109-way image classification set "infaprim-clf-7" from GitHub (okomiljonov583-cmyk/vit-arcface-cac-SimCLR-CE-classification); label vocabulary: femilak variant 2, femilak variant 3, lactamil variant 2, lactamil variant 3, amino formula, amino formula variant 2, amino formula variant 3, anti-reflux formula, anti-reflux formula variant 2, anti-reflux formula variant 3, n p caesarea, n p caesarea 2, n p caesarea 3, comfort formula, comfort formula variant 2, comfort formula variant 3, n p ferm, n p ferm 2, n p ferm 3, goat milk formula stage 1, n p goat 1 2, n p goat 1 3, goat milk formula stage 2, n p goat 2 2, n p goat 2 3, goat milk formula stage 3, n p goat 3 2, n p goat 3 3, non-allergic formula, non-allergic formula variant 2, non-allergic formula variant 3, non-lactose formula, non-lactose formula variant 2, non-lactose formula variant 3, n p p buck 2, buckwheat prunes porridge, buckwheat prunes porridge variant 2, multi-grain porridge, multi-grain porridge variant 2, multi-grain porridge variant 3, multi-grain apple raspberry porridge, n p p multi apple rasp 2, n p p multi apple rasp 3, multi-grain banana strawberry porridge, n p p multi ban straw 2, n p p multi ban straw 3, oat porridge variant 2, oat porridge variant 3, oat banana porridge, oat banana porridge variant 2, oat banana porridge variant 3, oat peach porridge, oat peach porridge variant 2, oat peach porridge variant 3, rice porridge, rice porridge variant 2, rice porridge variant 3, rice banana porridge, rice banana porridge variant 2, rice banana porridge variant 3, wheat apple porridge, wheat apple porridge variant 2, wheat apple porridge variant 3, n p peptidi, n p peptidi 2, n p peptidi 3, pre formula, pre formula variant 2, pre formula variant 3, soy formula, soy formula variant 2, soy formula variant 3, 3 fruits puree, 3 fruits puree variant 2, 3 fruits puree variant 3, mango banana puree, mango banana puree variant 2, mango banana puree variant 3, oat banana puree, oat banana puree variant 2, oat banana puree variant 3, strawberry apple puree, strawberry apple puree variant 2, strawberry apple puree variant 3, apple raspberry puree, apple raspberry puree variant 2, apple raspberry puree variant 3, pre puree stage 5, v 5 pre 2, v 5 pre 3, v 7 pre 2, apple prunes puree, apple prunes puree variant 2, buckwheat pre puree, buckwheat pre puree variant 2, buckwheat pre puree variant 3, corn puree, corn puree variant 2, corn puree variant 3, oat puree, oat puree variant 2, oat puree variant 3, pumpkin puree variant 2, rice puree, rice puree variant 2, rice puree variant 3, rice corn banana puree, v rice corn banana 2, v rice corn banana 3.

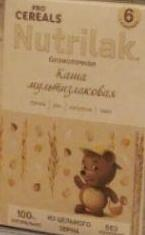
Label: multi-grain porridge

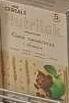
Label: wheat apple porridge variant 3

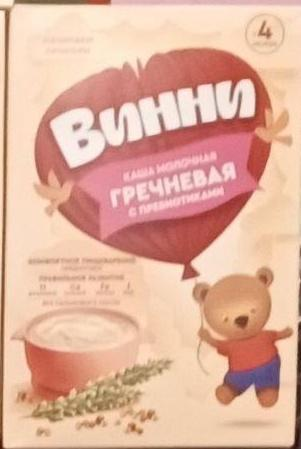
Label: buckwheat pre puree

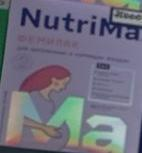
Label: femilak variant 2

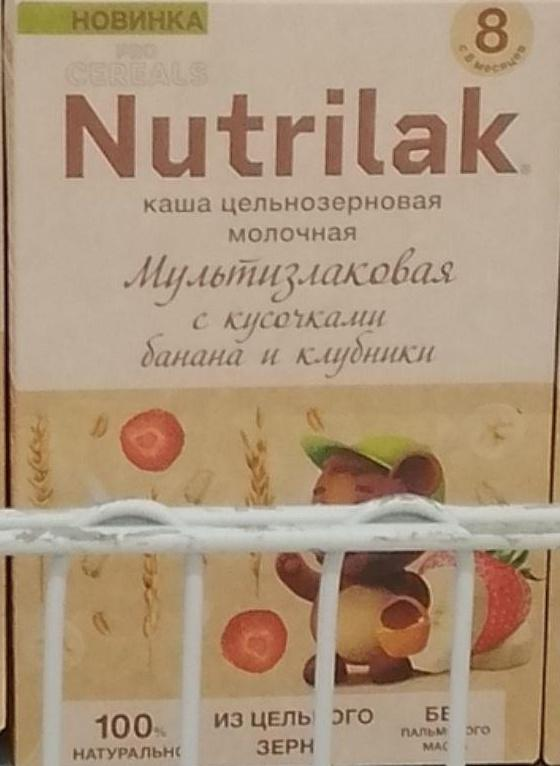
Label: multi-grain banana strawberry porridge

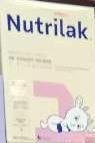
Label: n p goat 1 2
